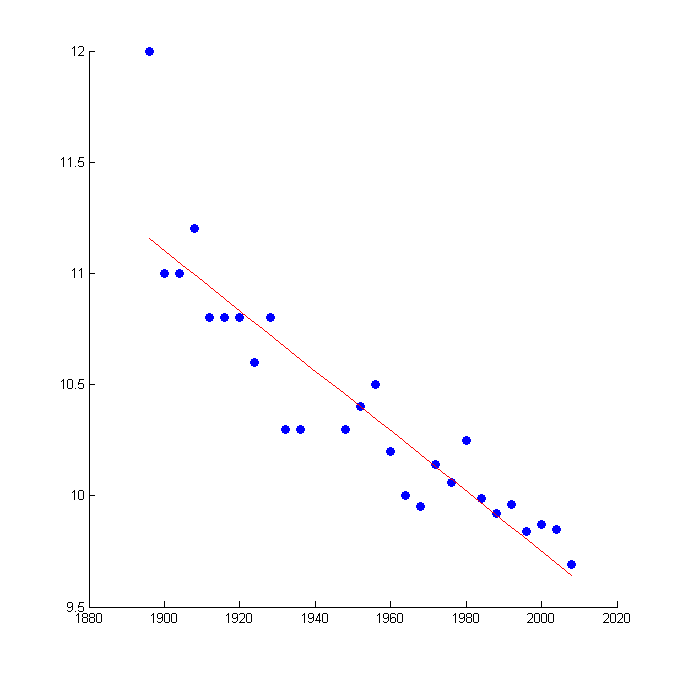

Source data for this figure (header and first rows):
1, 1896, 12
2, 1900, 11
3, 1904, 11
4, 1908, 11.2
5, 1912, 10.8
6, 1916, 10.8
7, 1920, 10.8
8, 1924, 10.6
9, 1928, 10.8
10, 1932, 10.3
11, 1936, 10.3
12, 1948, 10.3
13, 1952, 10.4
14, 1956, 10.5
15, 1960, 10.2
16, 1964, 10
17, 1968, 9.95
18, 1972, 10.14
19, 1976, 10.06
20, 1980, 10.25
21, 1984, 9.99
22, 1988, 9.92
23, 1992, 9.96
24, 1996, 9.84
25, 2000, 9.87
26, 2004, 9.85
27, 2008, 9.69
